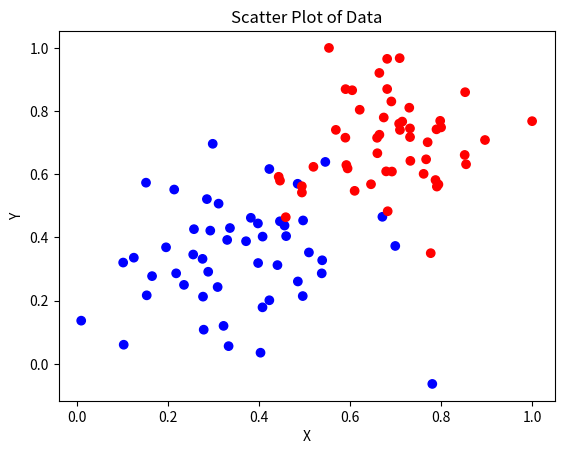

This chart was generated by the following Python code:
import matplotlib.pyplot as plt

# 数据
data = [
[0.78051, -0.063669, 1],
[0.28774, 0.29139, 1],
[0.40714, 0.17878, 1],
[0.2923, 0.4217, 1],
[0.50922, 0.35256, 1],
[0.27785, 0.10802, 1],
[0.27527, 0.33223, 1],
[0.43999, 0.31245, 1],
[0.33557, 0.42984, 1],
[0.23448, 0.24986, 1],
[0.0084492, 0.13658, 1],
[0.12419, 0.33595, 1],
[0.25644, 0.42624, 1],
[0.4591, 0.40426, 1],
[0.44547, 0.45117, 1],
[0.42218, 0.20118, 1],
[0.49563, 0.21445, 1],
[0.30848, 0.24306, 1],
[0.39707, 0.44438, 1],
[0.32945, 0.39217, 1],
[0.40739, 0.40271, 1],
[0.3106, 0.50702, 1],
[0.49638, 0.45384, 1],
[0.10073, 0.32053, 1],
[0.69907, 0.37307, 1],
[0.29767, 0.69648, 1],
[0.15099, 0.57341, 1],
[0.16427, 0.27759, 1],
[0.33259, 0.055964, 1],
[0.53741, 0.28637, 1],
[0.19503, 0.36879, 1],
[0.40278, 0.035148, 1],
[0.21296, 0.55169, 1],
[0.48447, 0.56991, 1],
[0.25476, 0.34596, 1],
[0.21726, 0.28641, 1],
[0.67078, 0.46538, 1],
[0.3815, 0.4622, 1],
[0.53838, 0.32774, 1],
[0.4849, 0.26071, 1],
[0.37095, 0.38809, 1],
[0.54527, 0.63911, 1],
[0.32149, 0.12007, 1],
[0.42216, 0.61666, 1],
[0.10194, 0.060408, 1],
[0.15254, 0.2168, 1],
[0.45558, 0.43769, 1],
[0.28488, 0.52142, 1],
[0.27633, 0.21264, 1],
[0.39748, 0.31902, 1],
[0.5533, 1, 0],
[0.44274, 0.59205, 0],
[0.85176, 0.6612, 0],
[0.60436, 0.86605, 0],
[0.68243, 0.48301, 0],
[1, 0.76815, 0],
[0.72989, 0.8107, 0],
[0.67377, 0.77975, 0],
[0.78761, 0.58177, 0],
[0.71442, 0.7668, 0],
[0.49379, 0.54226, 0],
[0.78974, 0.74233, 0],
[0.67905, 0.60921, 0],
[0.6642, 0.72519, 0],
[0.79396, 0.56789, 0],
[0.70758, 0.76022, 0],
[0.59421, 0.61857, 0],
[0.49364, 0.56224, 0],
[0.77707, 0.35025, 0],
[0.79785, 0.76921, 0],
[0.70876, 0.96764, 0],
[0.69176, 0.60865, 0],
[0.66408, 0.92075, 0],
[0.65973, 0.66666, 0],
[0.64574, 0.56845, 0],
[0.89639, 0.7085, 0],
[0.85476, 0.63167, 0],
[0.62091, 0.80424, 0],
[0.79057, 0.56108, 0],
[0.58935, 0.71582, 0],
[0.56846, 0.7406, 0],
[0.65912, 0.71548, 0],
[0.70938, 0.74041, 0],
[0.59154, 0.62927, 0],
[0.45829, 0.4641, 0],
[0.79982, 0.74847, 0],
[0.60974, 0.54757, 0],
[0.68127, 0.86985, 0],
[0.76694, 0.64736, 0],
[0.69048, 0.83058, 0],
[0.68122, 0.96541, 0],
[0.73229, 0.64245, 0],
[0.76145, 0.60138, 0],
[0.58985, 0.86955, 0],
[0.73145, 0.74516, 0],
[0.77029, 0.7014, 0],
[0.73156, 0.71782, 0],
[0.44556, 0.57991, 0],
[0.85275, 0.85987, 0],
[0.51912, 0.62359, 0]
]

# 提取xy坐标和标签
x = [row[0] for row in data]
y = [row[1] for row in data]
colors = ['blue' if row[2] == 1 else 'red' for row in data]

# 绘制散点图
plt.scatter(x, y, c=colors)
plt.xlabel('X')
plt.ylabel('Y')
plt.title('Scatter Plot of Data')
plt.show()